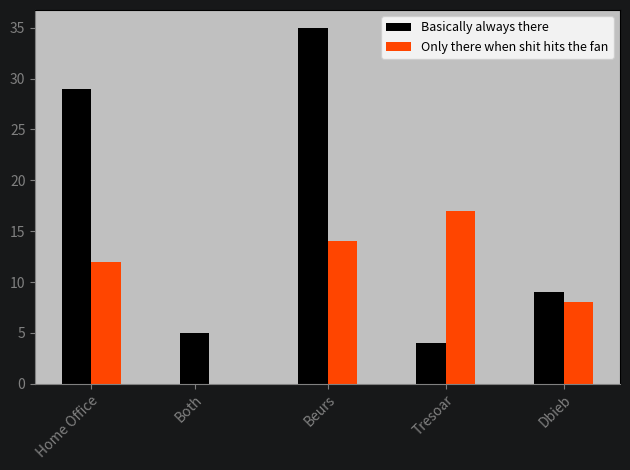

Python code for this plot:
import numpy as np
import matplotlib.pyplot as plt


def make_plots(results1, results2, xlabels, cat1, cat2, output_file_name): 
    X = np.arange(len(results1))
    fig = plt.figure(dpi=100)
    ax = fig.add_subplot(111)
    ax.bar(X, results1, color = 'black', width = 0.25,label=cat1 ) 
    ax.bar(X + 0.25, results2, color = 'orangered', width = 0.25,label=cat2)
    ax.set_facecolor("silver")

    xticks = [x+0.25 if results1[i]==0 else x if results2[i]==0 else x+0.125 for i, x in enumerate(X)] # checks whether any of the values is zero to center x-ticks under bar(s)
    ax.set_xticks(xticks)
    ax.set_xticklabels(xlabels,rotation=45, ha='right', rotation_mode='anchor')
    ax.tick_params(axis='x', colors='grey') 
    ax.spines['bottom'].set_color('grey') 

    yticks = np.arange(0,max(results1+results2)+5,5)
    ax.set_yticks(yticks)
    ax.tick_params(axis='y', colors='grey')  #setting up Y-axis tick color to black
    ax.spines['left'].set_color('grey')        # setting up Y-axis tick color to grey

    plt.legend(prop={'size': 9})
    plt.tight_layout() # make labels fit on figure

    plt.rcParams['axes.facecolor']='silver'
    plt.rcParams['savefig.facecolor']='#171819' # matching fig backgroudn with website colour 
    plt.savefig(f'{output_file_name}.png', dpi=500, transparent=False)

# X = np.arange(5)
# fig = plt.figure(dpi=100)
# ax = fig.add_axes([0,0,1,1])
# ax.bar(X, [59,40,4,0,7], color = 'black', width = 0.25,label='hope to stick around' ,tick_label=['< 1 year', '< 2 year', '< 3 year', '< 4 year', 'basically furniture'])
# ax.bar(X + 0.25, [9,7,0,3,3], color = 'orangered', width = 0.25,label='cannot wait to leave')
# ax.set_facecolor("silver")
# ax.tick_params(axis='x', colors='grey')    #setting up X-axis tick color to red
# ax.tick_params(axis='y', colors='grey')  #setting up Y-axis tick color to black

# ax.spines['left'].set_color('grey')        # setting up Y-axis tick color to red
# ax.spines['bottom'].set_color('grey') 
# plt.legend()
# plt.show()
# plt.savefig('results_week1.png', dpi=500)

# week 2
# X = np.arange(5)
# fig = plt.figure(dpi=100)
# # ax = fig.add_axes([0,0,1,1])
# ax = fig.add_subplot(111)
# ax.bar(X, [14,12,24,21,17], color = 'black', width = 0.25,label='Will probably stay the same' ) # ,tick_label=['Vegan', 'Between Vegan and Vegetarian', 'Vegetarian', 'Flexiterian', 'Omnivore']
# ax.bar(X + 0.25, [1,2,4,7,0], color = 'orangered', width = 0.25,label='Will probably change next year')
# ax.set_facecolor("silver")
# ax.set_xticks(X)
# ax.set_xticklabels(['Vegan', 'Between Vegan & Vegetarian', 'Vegetarian', 'Flexitarian', 'Omnivore'],rotation=15, ha='right', rotation_mode='anchor')
# ax.tick_params(axis='x', colors='grey') 
# ax.spines['bottom'].set_color('grey') 

# ax.set_yticks([0,5,10,15,20, 25])
# ax.tick_params(axis='y', colors='grey')  #setting up Y-axis tick color to black
# ax.spines['left'].set_color('grey')        # setting up Y-axis tick color to grey

# plt.legend(prop={'size': 9})
# plt.tight_layout() # make labels fit on figure

# plt.rcParams['axes.facecolor']='silver'
# plt.rcParams['savefig.facecolor']='#171819'
# plt.savefig('results_week2.png', dpi=500, transparent=False)

# week 4

# X = np.arange(5)
# fig = plt.figure(dpi=100)
# # ax = fig.add_axes([0,0,1,1])
# ax = fig.add_subplot(111)
# ax.bar(X, [30,4,31,2,0], color = 'black', width = 0.25,label='Travel time <30min' ) # ,tick_label=['Vegan', 'Between Vegan and Vegetarian', 'Vegetarian', 'Flexiterian', 'Omnivore']
# ax.bar(X + 0.25, [0,0,0,9,4], color = 'orangered', width = 0.25,label='Travel time >30min')
# ax.set_facecolor("silver")
# ax.set_xticks(X)
# ax.set_xticklabels(['Walking', 'Cycling/Walking', 'The Dutch way (cycling)', "Public transport", 'Other'],rotation=45, ha='right', rotation_mode='anchor')
# ax.tick_params(axis='x', colors='grey') 
# ax.spines['bottom'].set_color('grey') 

# ax.set_yticks([0,5,10,15,20, 25])
# ax.tick_params(axis='y', colors='grey')  #setting up Y-axis tick color to black
# ax.spines['left'].set_color('grey')        # setting up Y-axis tick color to grey

# plt.legend(prop={'size': 9})
# plt.tight_layout() # make labels fit on figure

# plt.rcParams['axes.facecolor']='silver'
# plt.rcParams['savefig.facecolor']='#171819'
# plt.savefig('results_week4.png', dpi=500, transparent=False)

# week 5
make_plots(results1=[29,5,35,4,9], results2=[12,0,14,17,8], xlabels=['Home Office', 'Both', 'Beurs', 'Tresoar', 'Dbieb'], 
    cat1='Basically always there', cat2='Only there when shit hits the fan', output_file_name='results_week5')
